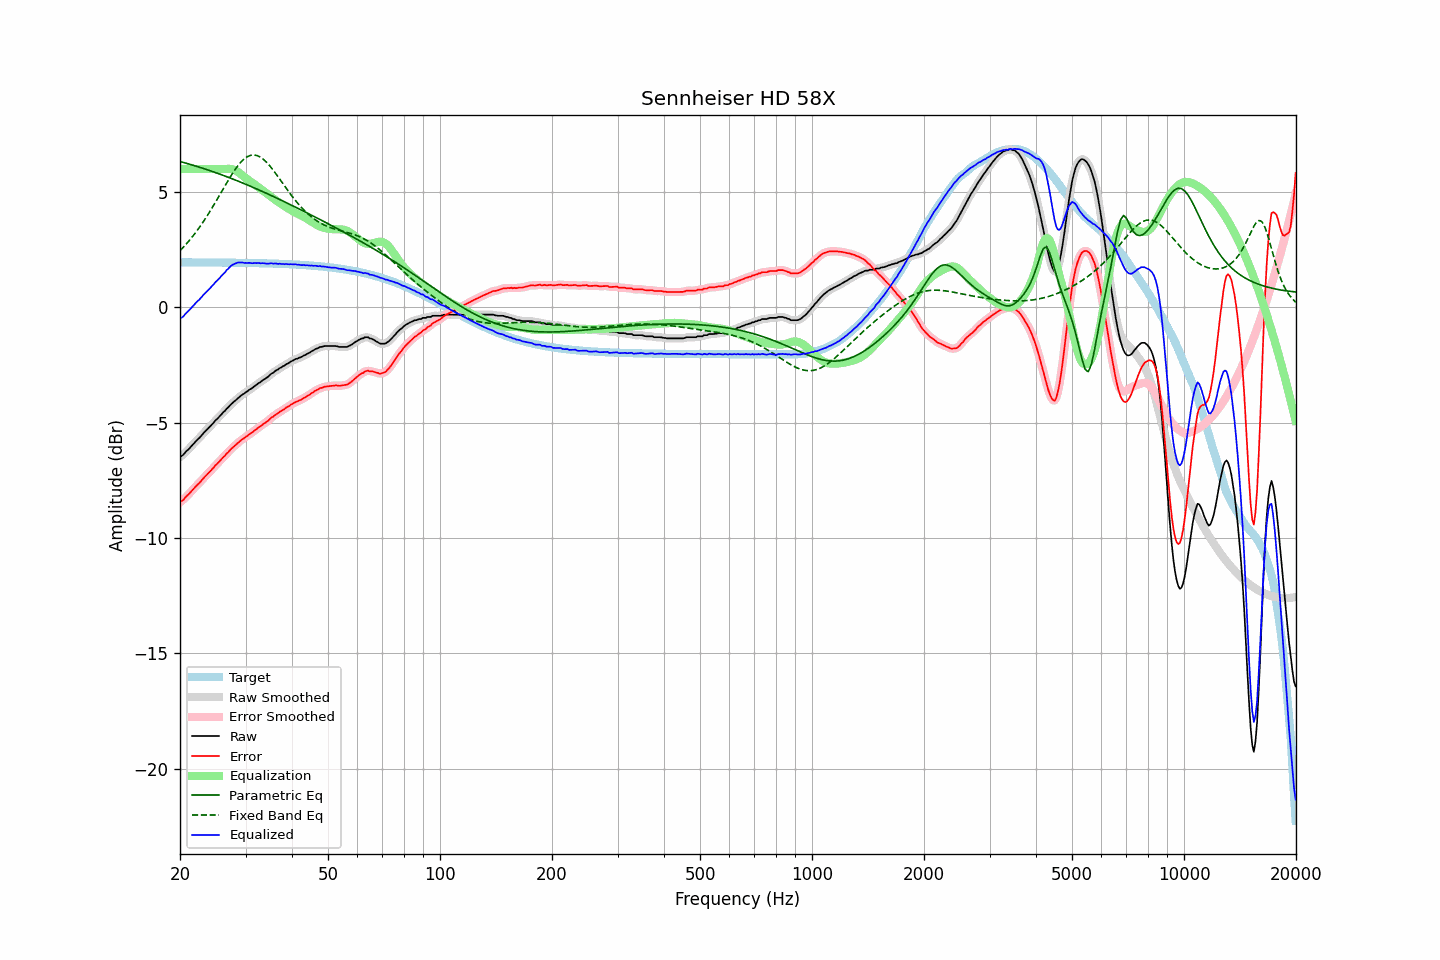

The file beside this chart, header and first rows:
frequency, raw, error, smoothed, error_smoothed, equalization, parametric_eq, fixed_band_eq, equalized_raw, equalized_smoothed, target
20.00, -6.48, -8.44, -6.49, -8.45, 6.00, 6.33, 2.46, -0.48, -0.49, 1.96
20.20, -6.44, -8.40, -6.44, -8.39, 6.00, 6.31, 2.54, -0.44, -0.44, 1.96
20.40, -6.39, -8.35, -6.38, -8.33, 6.00, 6.29, 2.61, -0.39, -0.38, 1.96
20.61, -6.31, -8.27, -6.31, -8.27, 6.00, 6.27, 2.68, -0.31, -0.31, 1.96
20.81, -6.23, -8.19, -6.24, -8.20, 6.00, 6.25, 2.76, -0.23, -0.24, 1.96
21.02, -6.17, -8.13, -6.17, -8.12, 6.00, 6.23, 2.84, -0.17, -0.17, 1.96
21.23, -6.10, -8.06, -6.10, -8.05, 6.00, 6.21, 2.92, -0.10, -0.10, 1.96
21.44, -6.02, -7.98, -6.02, -7.98, 6.00, 6.19, 3.01, -0.02, -0.02, 1.96
21.66, -5.94, -7.90, -5.94, -7.90, 6.00, 6.17, 3.09, 0.06, 0.06, 1.96
21.87, -5.87, -7.82, -5.87, -7.82, 6.00, 6.15, 3.18, 0.13, 0.13, 1.96
22.09, -5.79, -7.74, -5.79, -7.75, 6.00, 6.13, 3.27, 0.21, 0.21, 1.95
22.31, -5.72, -7.67, -5.72, -7.68, 6.00, 6.11, 3.37, 0.28, 0.28, 1.95
22.54, -5.66, -7.62, -5.65, -7.61, 6.00, 6.08, 3.47, 0.34, 0.35, 1.95
22.76, -5.58, -7.53, -5.58, -7.53, 6.00, 6.06, 3.57, 0.42, 0.42, 1.95
22.99, -5.50, -7.45, -5.50, -7.46, 6.00, 6.04, 3.67, 0.50, 0.50, 1.95
23.22, -5.42, -7.37, -5.42, -7.38, 6.00, 6.02, 3.77, 0.58, 0.58, 1.95
23.45, -5.35, -7.30, -5.35, -7.30, 6.00, 5.99, 3.88, 0.65, 0.65, 1.95
23.69, -5.28, -7.23, -5.28, -7.23, 6.00, 5.97, 3.99, 0.72, 0.72, 1.95
23.92, -5.21, -7.16, -5.21, -7.16, 6.00, 5.95, 4.10, 0.79, 0.79, 1.95
24.16, -5.14, -7.09, -5.14, -7.09, 6.00, 5.92, 4.21, 0.86, 0.86, 1.95
24.40, -5.06, -7.01, -5.06, -7.01, 6.00, 5.90, 4.32, 0.94, 0.94, 1.95
24.65, -4.99, -6.94, -4.98, -6.93, 6.00, 5.88, 4.44, 1.01, 1.02, 1.95
24.89, -4.90, -6.85, -4.91, -6.86, 6.00, 5.85, 4.56, 1.10, 1.09, 1.95
25.14, -4.84, -6.79, -4.84, -6.79, 6.00, 5.83, 4.68, 1.16, 1.16, 1.95
25.39, -4.77, -6.72, -4.76, -6.71, 6.00, 5.80, 4.80, 1.23, 1.24, 1.95
25.65, -4.69, -6.64, -4.69, -6.64, 6.00, 5.78, 4.92, 1.31, 1.31, 1.95
25.91, -4.61, -6.56, -4.62, -6.56, 6.00, 5.75, 5.04, 1.39, 1.38, 1.95
26.16, -4.54, -6.49, -4.54, -6.49, 6.00, 5.73, 5.16, 1.46, 1.46, 1.95
26.43, -4.48, -6.43, -4.47, -6.42, 6.00, 5.70, 5.28, 1.52, 1.53, 1.94
26.69, -4.39, -6.33, -4.40, -6.34, 6.01, 5.67, 5.40, 1.62, 1.61, 1.94
26.96, -4.33, -6.27, -4.33, -6.27, 6.01, 5.65, 5.52, 1.68, 1.69, 1.94
27.23, -4.25, -6.19, -4.25, -6.19, 6.01, 5.62, 5.63, 1.76, 1.76, 1.94
27.50, -4.18, -6.12, -4.19, -6.13, 6.00, 5.59, 5.74, 1.82, 1.81, 1.94
27.77, -4.12, -6.06, -4.12, -6.06, 5.98, 5.57, 5.85, 1.86, 1.86, 1.94
28.05, -4.06, -6.00, -4.06, -6.00, 5.95, 5.54, 5.96, 1.89, 1.90, 1.94
28.33, -4.00, -5.94, -4.00, -5.94, 5.92, 5.51, 6.05, 1.92, 1.92, 1.94
28.62, -3.93, -5.87, -3.94, -5.87, 5.88, 5.48, 6.15, 1.95, 1.94, 1.94
28.90, -3.88, -5.82, -3.88, -5.81, 5.83, 5.46, 6.23, 1.95, 1.95, 1.94
29.19, -3.82, -5.76, -3.82, -5.76, 5.78, 5.43, 6.31, 1.95, 1.95, 1.94
29.48, -3.77, -5.71, -3.77, -5.71, 5.72, 5.40, 6.38, 1.95, 1.95, 1.93
29.78, -3.73, -5.66, -3.73, -5.66, 5.66, 5.37, 6.45, 1.93, 1.94, 1.93
30.08, -3.67, -5.60, -3.68, -5.61, 5.61, 5.34, 6.50, 1.94, 1.93, 1.93
30.38, -3.63, -5.56, -3.63, -5.56, 5.56, 5.31, 6.54, 1.93, 1.93, 1.93
30.68, -3.57, -5.50, -3.58, -5.51, 5.51, 5.28, 6.57, 1.94, 1.93, 1.93
30.99, -3.53, -5.46, -3.53, -5.46, 5.46, 5.25, 6.60, 1.93, 1.93, 1.93
31.30, -3.49, -5.42, -3.48, -5.41, 5.41, 5.22, 6.61, 1.92, 1.92, 1.93
31.61, -3.43, -5.36, -3.44, -5.36, 5.36, 5.19, 6.61, 1.93, 1.92, 1.93
31.93, -3.38, -5.31, -3.38, -5.30, 5.31, 5.16, 6.60, 1.92, 1.93, 1.92
32.24, -3.33, -5.25, -3.33, -5.25, 5.25, 5.13, 6.59, 1.92, 1.93, 1.92
32.57, -3.27, -5.19, -3.28, -5.20, 5.20, 5.10, 6.56, 1.93, 1.92, 1.92
32.89, -3.24, -5.16, -3.23, -5.15, 5.15, 5.07, 6.52, 1.91, 1.92, 1.92
33.22, -3.18, -5.10, -3.18, -5.10, 5.10, 5.04, 6.47, 1.92, 1.92, 1.92
33.55, -3.13, -5.05, -3.14, -5.05, 5.05, 5.01, 6.42, 1.92, 1.91, 1.92
33.89, -3.09, -5.00, -3.09, -5.00, 5.00, 4.98, 6.35, 1.91, 1.91, 1.91
34.23, -3.04, -4.95, -3.04, -4.95, 4.94, 4.94, 6.29, 1.90, 1.90, 1.91
34.57, -2.99, -4.90, -2.98, -4.89, 4.89, 4.91, 6.21, 1.90, 1.91, 1.91
34.92, -2.92, -4.83, -2.93, -4.83, 4.84, 4.88, 6.13, 1.91, 1.91, 1.91
35.27, -2.86, -4.77, -2.87, -4.78, 4.78, 4.85, 6.04, 1.92, 1.91, 1.91
35.62, -2.83, -4.73, -2.82, -4.72, 4.73, 4.81, 5.95, 1.90, 1.91, 1.90
35.97, -2.77, -4.67, -2.77, -4.68, 4.68, 4.78, 5.86, 1.91, 1.90, 1.90
... 635 more rows
